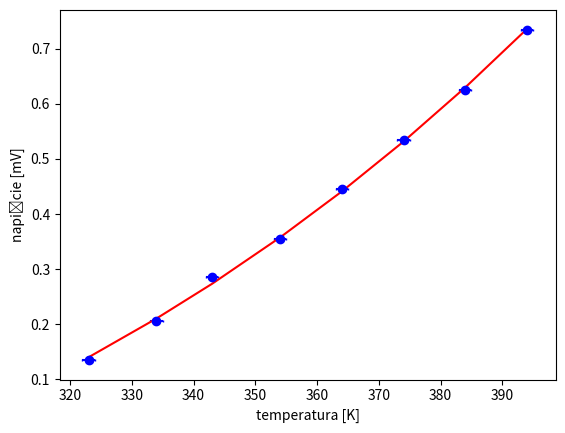

Source code (Python):
import numpy as np
import matplotlib.pyplot as plt
from scipy.optimize import curve_fit

t = [50, 61, 70, 81, 91, 101, 111, 121]
temperatura = []

for elem in t:
    temperatura.append(elem + 273)


napięcie = np.array([0.135, 0.205, 0.285, 0.355, 0.445, 0.535, 0.625, 0.735])

dane = np.array([temperatura, napięcie])

temp, nap = dane

niepewnoscitemp = np.array([1, 1, 1, 1, 1, 1, 1, 1])
niepewnoscinap = np.array([0.005, 0.005, 0.005, 0.005, 0.005, 0.005, 0.005, 0.005])

plt.xlabel("temperatura [K]")
plt.ylabel("napięcie [mV]")
plt.errorbar(temp, nap, yerr=niepewnoscinap, xerr=niepewnoscitemp, label='', fmt='bo', capsize=0.5)

plt.show()


def line(x, a, b):
    return a * (x ** 4) + b


par, cov = curve_fit(line, temp, nap)

print(par)
perr = np.sqrt(np.diag(cov))
# print(cov)
print(perr)

line = []

for i in temp:
    line.append(par[0] * (i ** 4) + par[1])


plt.plot(temp, line, 'r')
plt.show()
plt.savefig('Lustrzane.png')
